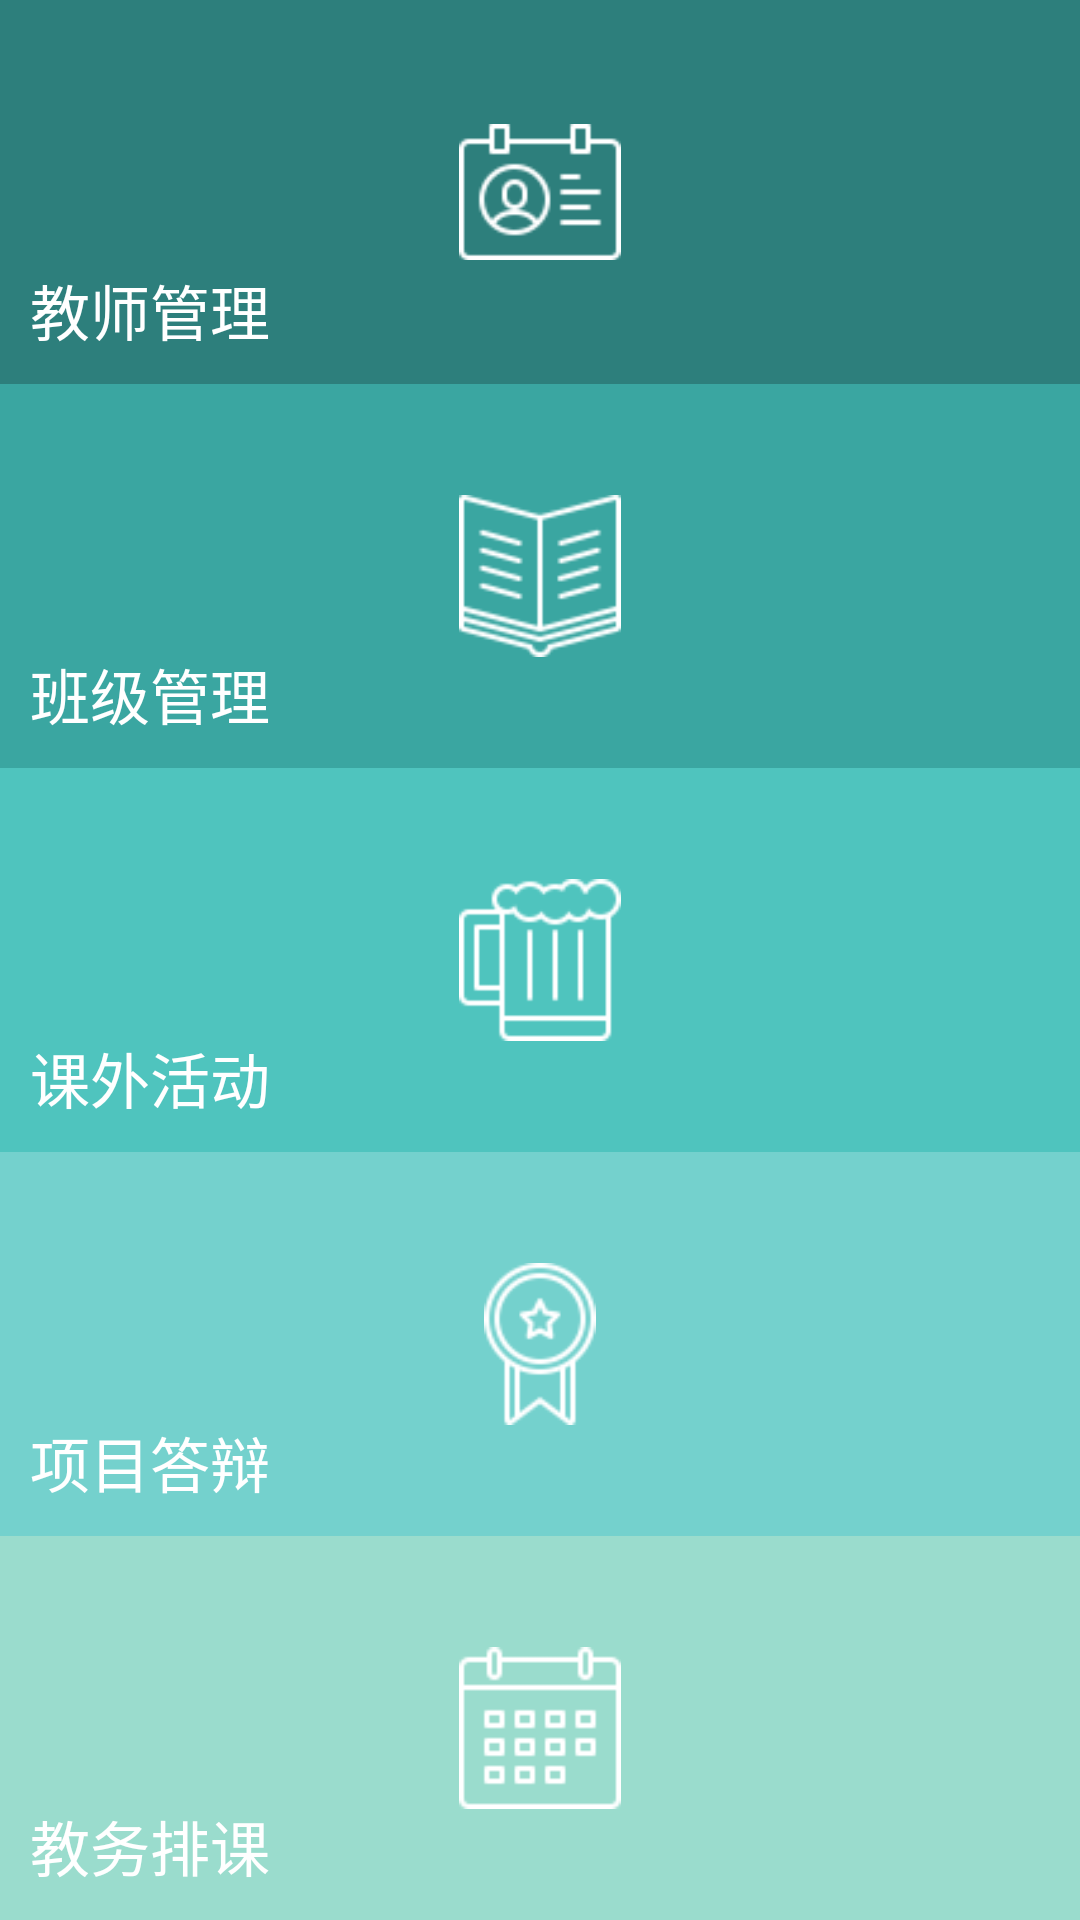

Here is an Android app screen rendered from its layout file. Give the layout XML and the strings, colors and styles it references.
<!-- AndroidManifest.xml: application theme AppTheme -->
<!-- res/layout/activity_main2.xml -->
<RelativeLayout xmlns:android="http://schemas.android.com/apk/res/android"
    xmlns:tools="http://schemas.android.com/tools"
    android:layout_width="match_parent"
    android:layout_height="match_parent"
    android:background="#3f3f3f"
    tools:context=".MainActivity">

    <LinearLayout
        android:layout_width="match_parent"
        android:layout_height="wrap_content"
        android:orientation="vertical"

        >
        


        <RelativeLayout
            android:layout_width="match_parent"
            android:layout_height="match_parent"

            android:layout_weight="1"
            android:background="#2d7f7c">

            <ImageView
                android:layout_width="54dp"
                android:layout_height="54dp"
                android:layout_centerInParent="true"
                android:src="@drawable/menu2" />

            <TextView
                android:layout_width="wrap_content"
                android:layout_height="wrap_content"
                android:layout_alignParentBottom="true"
                android:layout_alignParentLeft="true"
                android:layout_margin="10dp"
                android:text="教师管理"
                android:textColor="#ffffff"
                android:textSize="20sp" />
        </RelativeLayout>
            



            

            <RelativeLayout
                android:layout_width="match_parent"
                android:layout_height="match_parent"

                android:layout_weight="1"
                android:background="#3aa6a1">

                <ImageView
                    android:layout_width="54dp"
                    android:layout_height="54dp"
                    android:layout_centerInParent="true"
                    android:src="@drawable/menu3" />

                <TextView
                    android:layout_width="wrap_content"
                    android:layout_height="wrap_content"
                    android:layout_alignParentBottom="true"
                    android:layout_alignParentLeft="true"
                    android:layout_margin="10dp"
                    android:text="班级管理"
                    android:textColor="#ffffff"
                    android:textSize="20sp" />
            </RelativeLayout>





            <RelativeLayout
                android:layout_width="match_parent"
                android:layout_height="match_parent"

                android:layout_weight="1"
                android:background="#4fc4be">

                <ImageView
                    android:layout_width="54dp"
                    android:layout_height="54dp"
                    android:layout_centerInParent="true"
                    android:src="@drawable/menu4" />

                <TextView
                    android:layout_width="wrap_content"
                    android:layout_height="wrap_content"
                    android:layout_alignParentBottom="true"
                    android:layout_alignParentLeft="true"
                    android:layout_margin="10dp"
                    android:text="课外活动"
                    android:textColor="#ffffff"
                    android:textSize="20sp" />
            </RelativeLayout>

            

            <RelativeLayout
                android:layout_width="match_parent"
                android:layout_height="match_parent"
                android:layout_weight="1"
                android:background="#74d1cd">

                <ImageView
                    android:layout_width="54dp"
                    android:layout_height="54dp"
                    android:layout_centerInParent="true"
                    android:src="@drawable/menu5" />

                <TextView
                    android:layout_width="wrap_content"
                    android:layout_height="wrap_content"
                    android:layout_alignParentBottom="true"
                    android:layout_alignParentLeft="true"
                    android:layout_margin="10dp"
                    android:text="项目答辩"
                    android:textColor="#ffffff"
                    android:textSize="20sp" />
            </RelativeLayout>


        <RelativeLayout
            android:id="@+id/rl_jwpk"
            android:layout_width="match_parent"
            android:layout_height="0dp"
            android:layout_weight="1"
            android:background="#9adccd"

            >

            <ImageView
                android:layout_width="wrap_content"
                android:layout_height="54dp"
                android:src="@drawable/menu1"
                android:layout_centerInParent="true"
                />
            <TextView
                android:layout_width="wrap_content"
                android:layout_height="wrap_content"
                android:text="教务排课"
                android:layout_alignParentLeft="true"
                android:layout_alignParentBottom="true"
                android:textSize="20sp"
                android:textColor="#ffffff"
                android:layout_margin="10dp"
                />
        </RelativeLayout>
        </LinearLayout>


</RelativeLayout>
<!-- resources referenced by this layout -->
<resources>
  <!-- drawable menu1: png bitmap (drawable, 1424 bytes) -->
  <!-- drawable menu2: png bitmap (drawable, 2013 bytes) -->
  <!-- drawable menu3: png bitmap (drawable, 2310 bytes) -->
  <!-- drawable menu4: png bitmap (drawable, 1923 bytes) -->
  <!-- drawable menu5: png bitmap (drawable, 2572 bytes) -->
  <style name="AppTheme" parent="Theme.AppCompat.Light.DarkActionBar">
          
      </style>
</resources>
